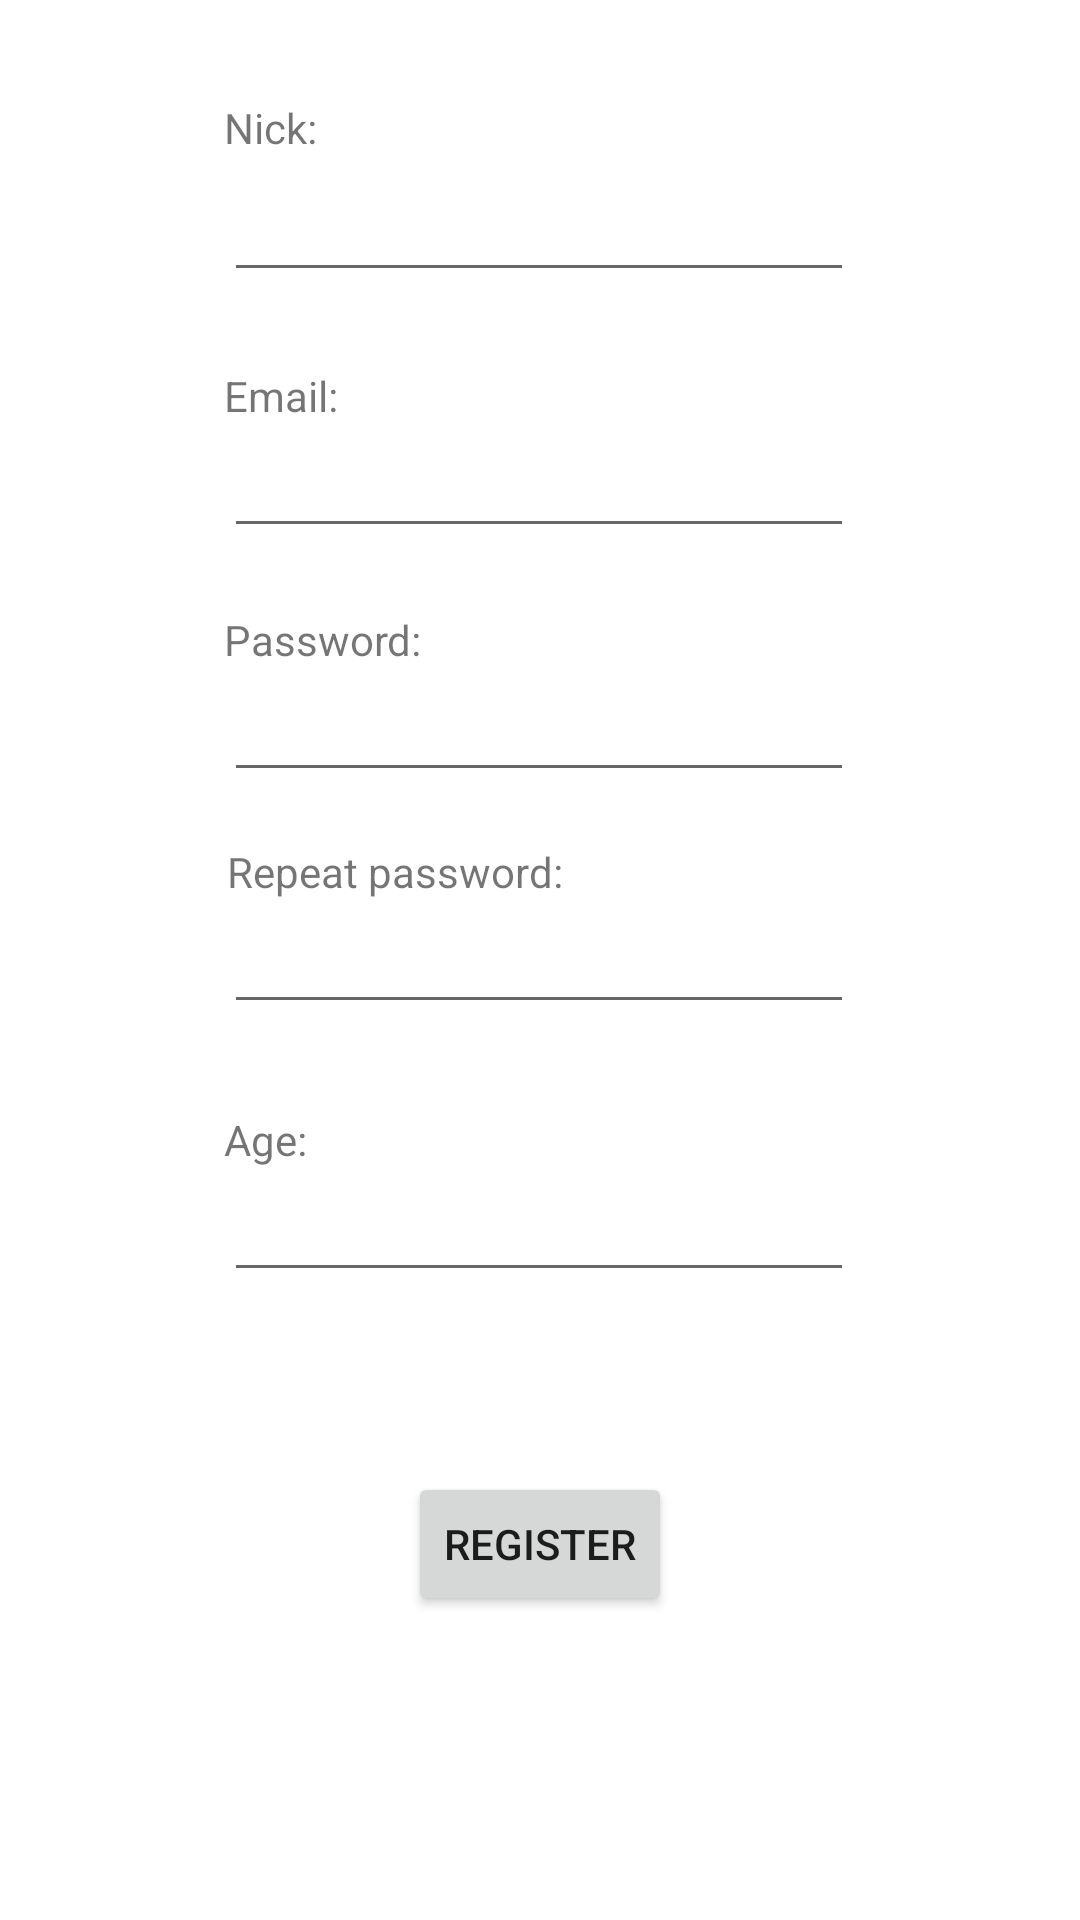

Android layout source for this screen:
<!-- AndroidManifest.xml: application theme Theme.QueasyApp -->
<!-- res/layout/activity_register.xml -->
<?xml version="1.0" encoding="utf-8"?>
<androidx.constraintlayout.widget.ConstraintLayout xmlns:android="http://schemas.android.com/apk/res/android"
    xmlns:app="http://schemas.android.com/apk/res-auto"
    xmlns:tools="http://schemas.android.com/tools"
    android:layout_width="match_parent"
    android:layout_height="match_parent"
    tools:context=".RegisterActivity">

    <TextView
        android:id="@+id/textView5"
        android:layout_width="wrap_content"
        android:layout_height="wrap_content"
        android:text="@string/password"
        app:layout_constraintBottom_toTopOf="@+id/editTextPassword1"
        app:layout_constraintEnd_toEndOf="@+id/editTextPassword1"
        app:layout_constraintHorizontal_bias="0.0"
        app:layout_constraintStart_toStartOf="@+id/editTextPassword1" />

    <TextView
        android:id="@+id/textView4"
        android:layout_width="wrap_content"
        android:layout_height="wrap_content"
        android:layout_marginBottom="4dp"
        android:text="@string/nick"
        app:layout_constraintBottom_toTopOf="@+id/editTextNick"
        app:layout_constraintEnd_toEndOf="@+id/editTextNick"
        app:layout_constraintHorizontal_bias="0.0"
        app:layout_constraintStart_toStartOf="@+id/editTextNick" />

    <EditText
        android:id="@+id/editTextNick"
        android:layout_width="wrap_content"
        android:layout_height="wrap_content"
        android:layout_marginTop="56dp"
        android:ems="10"
        android:inputType="textPersonName"
        app:layout_constraintEnd_toEndOf="parent"
        app:layout_constraintHorizontal_bias="0.497"
        app:layout_constraintStart_toStartOf="parent"
        app:layout_constraintTop_toTopOf="parent" />

    <TextView
        android:id="@+id/textView3"
        android:layout_width="wrap_content"
        android:layout_height="wrap_content"
        android:text="@string/email"
        app:layout_constraintBottom_toTopOf="@+id/editTextEmail"
        app:layout_constraintEnd_toEndOf="@+id/editTextEmail"
        app:layout_constraintHorizontal_bias="0.0"
        app:layout_constraintStart_toStartOf="@+id/editTextEmail" />

    <EditText
        android:id="@+id/editTextPassword1"
        android:layout_width="wrap_content"
        android:layout_height="wrap_content"
        android:layout_marginTop="40dp"
        android:ems="10"
        android:inputType="textPassword"
        app:layout_constraintEnd_toEndOf="parent"
        app:layout_constraintHorizontal_bias="0.497"
        app:layout_constraintStart_toStartOf="parent"
        app:layout_constraintTop_toBottomOf="@+id/editTextEmail" />

    <EditText
        android:id="@+id/editTextPassword2"
        android:layout_width="wrap_content"
        android:layout_height="wrap_content"
        android:layout_marginTop="36dp"
        android:ems="10"
        android:inputType="textPassword"
        app:layout_constraintEnd_toEndOf="parent"
        app:layout_constraintHorizontal_bias="0.497"
        app:layout_constraintStart_toStartOf="parent"
        app:layout_constraintTop_toBottomOf="@+id/editTextPassword1" />

    <EditText
        android:id="@+id/editTextEmail"
        android:layout_width="wrap_content"
        android:layout_height="wrap_content"
        android:layout_marginTop="44dp"
        android:ems="10"
        android:inputType="textEmailAddress"
        app:layout_constraintEnd_toEndOf="parent"
        app:layout_constraintHorizontal_bias="0.497"
        app:layout_constraintStart_toStartOf="parent"
        app:layout_constraintTop_toBottomOf="@+id/editTextNick" />

    <EditText
        android:id="@+id/editTextAge"
        android:layout_width="wrap_content"
        android:layout_height="wrap_content"
        android:layout_marginTop="48dp"
        android:ems="10"
        android:inputType="number"
        app:layout_constraintEnd_toEndOf="parent"
        app:layout_constraintHorizontal_bias="0.497"
        app:layout_constraintStart_toStartOf="parent"
        app:layout_constraintTop_toBottomOf="@+id/editTextPassword2" />

    <TextView
        android:id="@+id/textView6"
        android:layout_width="wrap_content"
        android:layout_height="wrap_content"
        android:text="@string/repeat_password"
        app:layout_constraintBottom_toTopOf="@+id/editTextPassword2"
        app:layout_constraintEnd_toEndOf="@+id/editTextPassword2"
        app:layout_constraintHorizontal_bias="0.01"
        app:layout_constraintStart_toStartOf="@+id/editTextPassword2" />

    <TextView
        android:id="@+id/textView7"
        android:layout_width="wrap_content"
        android:layout_height="wrap_content"
        android:text="@string/age"
        app:layout_constraintBottom_toTopOf="@+id/editTextAge"
        app:layout_constraintEnd_toEndOf="@+id/editTextAge"
        app:layout_constraintHorizontal_bias="0.0"
        app:layout_constraintStart_toStartOf="@+id/editTextAge" />

    <Button
        android:id="@+id/btnSendRegister"
        android:layout_width="wrap_content"
        android:layout_height="wrap_content"
        android:layout_marginTop="60dp"
        android:onClick="onBtnSendRegisterClick"
        android:text="@string/btn_register"
        app:layout_constraintEnd_toEndOf="parent"
        app:layout_constraintStart_toStartOf="parent"
        app:layout_constraintTop_toBottomOf="@+id/editTextAge" />
</androidx.constraintlayout.widget.ConstraintLayout>
<!-- resources referenced by this layout -->
<resources>
  <string name="age">Age:</string>
  <string name="btn_register">REGISTER</string>
  <string name="email">Email:</string>
  <string name="nick">Nick:</string>
  <string name="password">Password:</string>
  <string name="repeat_password">Repeat password:</string>
  <style name="Theme.QueasyApp" parent="Theme.MaterialComponents.DayNight.DarkActionBar">
          
          <item name="colorPrimary">@color/purple_500</item>
          <item name="colorPrimaryVariant">@color/purple_700</item>
          <item name="colorOnPrimary">@color/white</item>
          
          <item name="colorSecondary">@color/teal_200</item>
          <item name="colorSecondaryVariant">@color/teal_700</item>
          <item name="colorOnSecondary">@color/black</item>
          
          <item name="android:statusBarColor" tools:targetApi="l">?attr/colorPrimaryVariant</item>
          
      </style>
  <!-- not gathered from this repository: default colours our renderer supplied (Android Studio template values) -->
  <color name="purple_500">#FF6200EE</color>
  <color name="purple_700">#FF3700B3</color>
  <color name="teal_200">#FF03DAC5</color>
  <color name="teal_700">#FF018786</color>
  <color name="black">#FF000000</color>
  <color name="white">#FFFFFFFF</color>
</resources>
